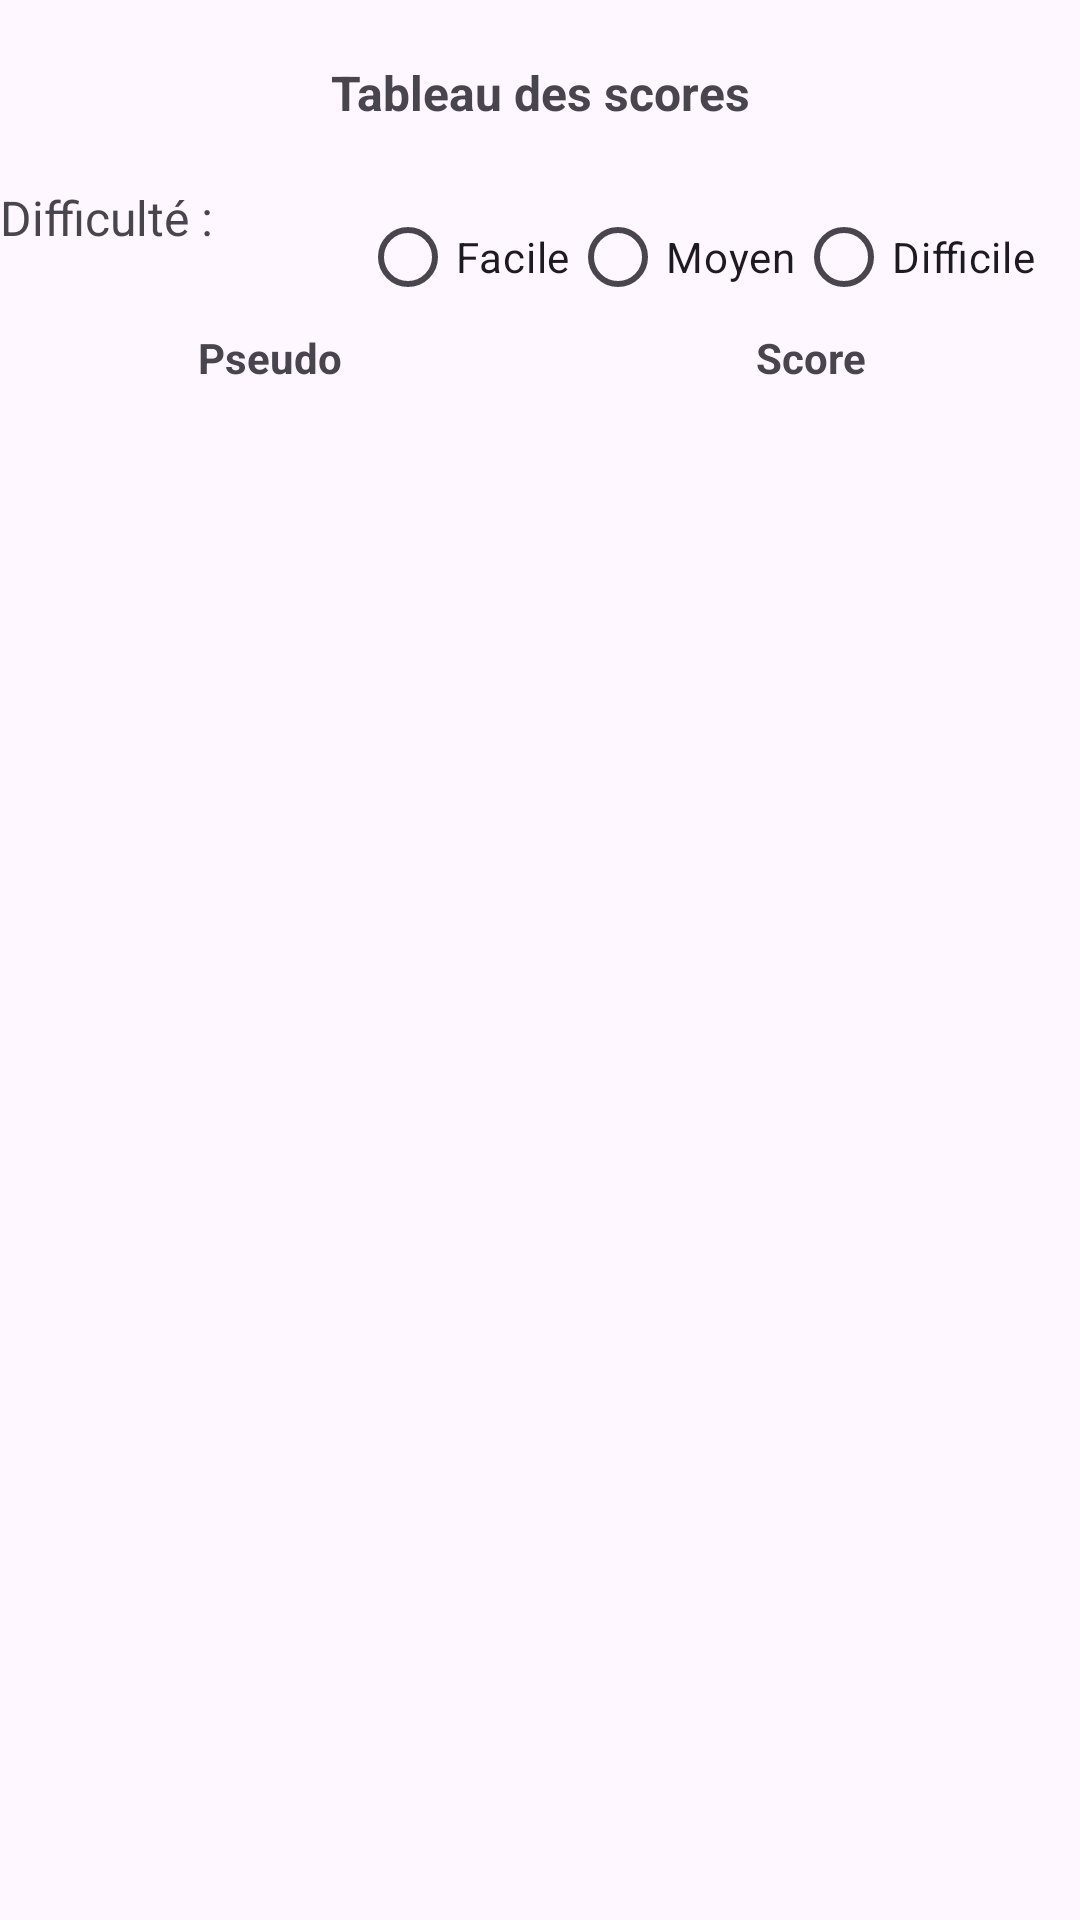

Layout XML and referenced resources for this Android screen:
<!-- AndroidManifest.xml: application theme Theme.JeuCalculMental -->
<!-- res/layout/activity_highscore.xml -->
<?xml version="1.0" encoding="utf-8"?>
<LinearLayout xmlns:android="http://schemas.android.com/apk/res/android"
    xmlns:app="http://schemas.android.com/apk/res-auto"
    xmlns:tools="http://schemas.android.com/tools"
    android:id="@+id/main"
    android:layout_width="match_parent"
    android:layout_height="match_parent"
    android:orientation="vertical"
    tools:context=".ActivityHighscore">

    <TextView
        android:id="@+id/titre"
        android:layout_width="match_parent"
        android:layout_height="wrap_content"
        android:layout_marginTop="20dp"
        android:layout_marginBottom="20dp"
        android:gravity="center"
        android:text="@string/score_table"
        android:textSize="16sp"
        android:textStyle="bold" />

    <LinearLayout
        android:layout_width="match_parent"
        android:layout_height="wrap_content"
        android:orientation="horizontal">

        <TextView
            android:id="@+id/textViewDifficulte"
            android:layout_width="0dp"
            android:layout_height="wrap_content"
            android:layout_weight="1"
            android:text="@string/difficulty"
            android:textSize="16sp" />

        <RadioGroup
            android:id="@+id/difficulty"
            android:layout_width="0dp"
            android:layout_height="wrap_content"
            android:layout_weight="2"
            android:orientation="horizontal">

            <RadioButton
                android:id="@+id/radioButtonFacile"
                android:layout_width="wrap_content"
                android:layout_height="wrap_content"
                android:text="@string/easy" />

            <RadioButton
                android:id="@+id/radioButtonMoyenne"
                android:layout_width="wrap_content"
                android:layout_height="wrap_content"
                android:text="@string/medium" />

            <RadioButton
                android:id="@+id/radioButtonDifficile"
                android:layout_width="wrap_content"
                android:layout_height="wrap_content"
                android:text="@string/hard" />

        </RadioGroup>
    </LinearLayout>

    <LinearLayout
        android:layout_width="match_parent"
        android:layout_height="wrap_content"
        android:gravity="center"
        android:orientation="horizontal">

        <TextView
            android:id="@+id/Textpseudo"
            android:layout_width="match_parent"
            android:layout_height="wrap_content"
            android:layout_weight="1"
            android:text="@string/name"
            android:textAlignment="center"
            android:textStyle="bold" />

        <TextView
            android:id="@+id/Textscore"
            android:layout_width="match_parent"
            android:layout_height="wrap_content"
            android:layout_weight="1"
            android:text="@string/points"
            android:textAlignment="center"
            android:textStyle="bold" />
    </LinearLayout>

    <androidx.recyclerview.widget.RecyclerView
        android:id="@+id/scoreRecycler"
        android:layout_width="match_parent"
        android:layout_height="wrap_content"
        android:layout_weight="1" />

</LinearLayout>
<!-- resources referenced by this layout -->
<resources>
  <string name="difficulty">Difficulté :</string>
  <string name="easy">Facile</string>
  <string name="hard">Difficile</string>
  <string name="medium">Moyen</string>
  <string name="name">Pseudo</string>
  <string name="points">Score</string>
  <string name="score_table">Tableau des scores</string>
  <style name="Theme.JeuCalculMental" parent="Base.Theme.JeuCalculMental" />
  <style name="Base.Theme.JeuCalculMental" parent="Theme.Material3.DayNight.NoActionBar">
          
          
      </style>
</resources>
